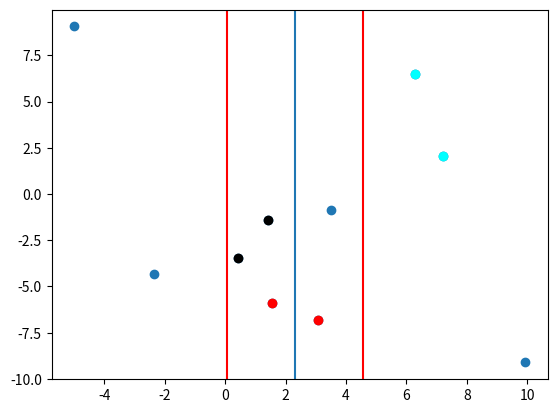

Reproduce this figure in Python.
import random
import math
import matplotlib.pyplot as plt


def dist(p0, p1):  # distance formula (takes two points)
    print("p0", p0)
    print("p1", p1)
    return math.sqrt((p0[0] - p1[0])**2 + (p0[1] - p1[1])**2)


def closestPair(A):  # passing in a list of coordinates
    n = len(A)
    minDistance = dist(A[0], A[1])  # A[0] = (x0,y0), #A[1] = (x1,y1)
    target = (A[0], A[1])  # tuple consisting of 2 points

    # Base Case
    if n == 2:
        return dist(A[0], A[1]), A[0], A[1]

    # Iterative calls (brute force)
    for i in range(0, n):
        for j in range(i + 1, n):
            distance = dist(A[i], A[j])
            if distance < minDistance:
                minDistance = distance
                target = (A[i], A[j])
    return target  # target = tuple of two tuples ((x0,y0) , (x1, y1))


def deltaPoints(sorted_x_coordinates):
    # left side of sorted x coordinates (list) of left side
    L = sorted_x_coordinates[:len(sorted_x_coordinates)//2]

    # right side of sorted x coordinates (list) of right side
    R = sorted_x_coordinates[len(sorted_x_coordinates)//2:]

    # passing in first and second coordinate of the sorted left and right x
    deltaL = dist(closestPair(L)[0], closestPair(L)[
                  1])  # returns an x y coordinate
    deltaR = dist(closestPair(R)[0], closestPair(R)[1])

    if deltaL < deltaR:
        return closestPair(L)
    else:
        return closestPair(R)


# MAIN CODE

random.seed(10)
all_coordinates = []  # list that holds all the coordinates (tuples)
x_coordinates = []  # all x coordinates
y_coordinates = []  # all y coordinates

# Filling x and y coordinates list
for i in range(10):

    # x coordinate
    x_val = round(20 * random.random() - 10, 2)
    x_coordinates.append(x_val)

    # y coordinate
    y_val = round(20 * random.random() - 10, 2)
    y_coordinates.append(y_val)

    # coordinate as a tuple
    all_coordinates.append((x_val, y_val))
# print(arr)

# Scatters all the points
plt.scatter(x_coordinates, y_coordinates)

# sorted list of x coordinates in increasing order
sorted_x_coordinates = sorted(all_coordinates, key=lambda x_val: x_val[0])

# sorted list of y coordinates in increasing order
sorted_y_coordinates = sorted(all_coordinates, key=lambda y_val: y_val[0])

# left side of x coordinates
L = sorted_x_coordinates[:len(sorted_x_coordinates)//2]

# right side of x coordinates
R = sorted_x_coordinates[len(sorted_x_coordinates)//2:]

#print("Closet Left: ", closestPair(L))
#print("Closet Right: ", closestPair(R))
#print(closestPair(L)[0], closestPair(L)[1])

# delta is the distance between the two smallest length points
delta = dist(deltaPoints(sorted_x_coordinates)[
             0], deltaPoints(sorted_x_coordinates)[1])

#print("sorted_x_coordinates: ", sorted_x_coordinates)


# calculating the median (middle value of sorted x coordinates + )
median = (sorted_x_coordinates[len(sorted_x_coordinates)//2-1]
          [0] + sorted_x_coordinates[len(sorted_x_coordinates)//2][0])/2

#print("Median: ", median)

# determining the strip (Sy in the book)

strip = []
for pair in sorted_y_coordinates:
    if pair[0] < median+delta and pair[0] > median-delta:
        strip.append(pair)

#print("strip: ", strip)

best = delta
bestPair = deltaPoints(sorted_x_coordinates)
l = len(strip)
for i in range(l):
    for j in range(1, min(7, l-i)):
        if dist(strip[i], strip[i+j]) < best:
            best = dist(strip[i], strip[i+j])
            bestPair = (strip[i], strip[i+j])

# Plotting points
print("Best Pair: ", bestPair)
plt.axvline(x=median)
plt.axvline(x=median+delta, color="red")
plt.axvline(x=median-delta, color="red")
plt.plot(bestPair[0][0], bestPair[0][1], 'or', color="red")
plt.plot(bestPair[1][0], bestPair[1][1], 'or', color="red")
plt.plot(closestPair(L)[0][0], closestPair(L)[0][1], 'or', color="black")
plt.plot(closestPair(L)[1][0], closestPair(L)[1][1], 'or', color="black")
plt.plot(closestPair(R)[0][0], closestPair(R)[0][1], 'or', color="cyan")
plt.plot(closestPair(R)[1][0], closestPair(R)[1][1], 'or', color="cyan")
plt.show()
